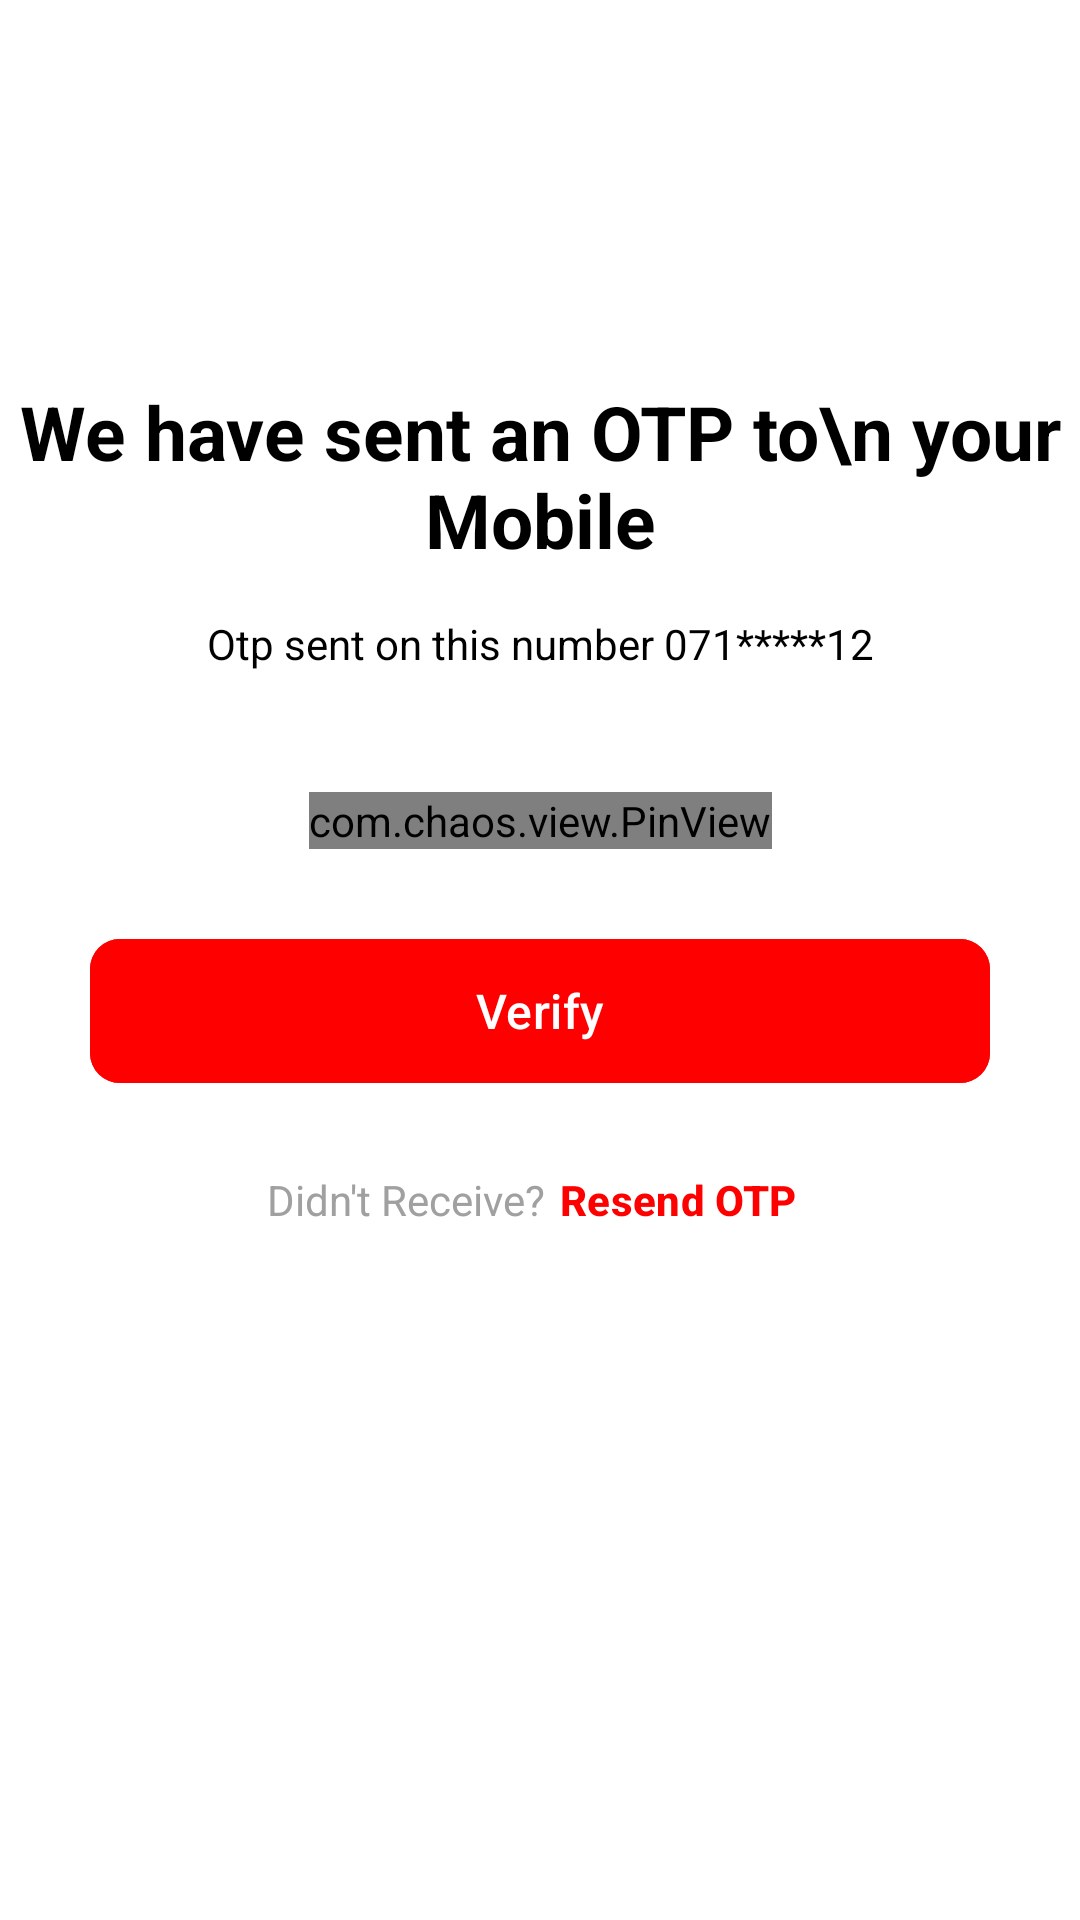

Here is an Android app screen rendered from its layout file. Give the layout XML and the strings, colors and styles it references.
<!-- AndroidManifest.xml: application theme Theme.GuhyaGyan -->
<!-- res/layout/activity_validate_otp.xml -->
<?xml version="1.0" encoding="utf-8"?>
<layout>

    <androidx.constraintlayout.widget.ConstraintLayout xmlns:android="http://schemas.android.com/apk/res/android"
        xmlns:app="http://schemas.android.com/apk/res-auto"
        xmlns:tools="http://schemas.android.com/tools"
        android:id="@+id/main"
        android:layout_width="match_parent"
        android:layout_height="match_parent"
        android:background="@color/white"
        android:fitsSystemWindows="true"
        tools:context=".activity.ValidateOtpActivity">

        <ScrollView
            android:layout_width="match_parent"
            android:layout_height="wrap_content"
            android:fillViewport="true"
            app:layout_constraintBottom_toBottomOf="parent"
            app:layout_constraintEnd_toEndOf="parent"
            app:layout_constraintStart_toStartOf="parent"
            app:layout_constraintTop_toTopOf="parent"
            app:layout_constraintVertical_bias="0.37">

            <androidx.constraintlayout.widget.ConstraintLayout
                android:layout_width="match_parent"
                android:layout_height="wrap_content"
                app:layout_constraintBottom_toBottomOf="parent"
                app:layout_constraintEnd_toEndOf="parent"
                app:layout_constraintStart_toStartOf="parent"
                app:layout_constraintTop_toTopOf="parent"
                app:layout_constraintVertical_bias="0.37">

                <TextView
                    android:id="@+id/txt1"
                    android:layout_width="wrap_content"
                    android:layout_height="wrap_content"
                    android:text="We have sent an OTP to\n your Mobile"
                    android:textAlignment="center"
                    android:textColor="@color/black"
                    android:textSize="25dp"
                    android:textStyle="bold"
                    app:layout_constraintEnd_toEndOf="parent"
                    app:layout_constraintStart_toStartOf="parent"
                    app:layout_constraintTop_toTopOf="parent" />

                <TextView
                    android:id="@+id/text_number"
                    android:layout_width="wrap_content"
                    android:layout_height="wrap_content"
                    android:layout_marginTop="15dp"
                    android:paddingHorizontal="30dp"
                    android:text="Otp sent on this number 071*****12"
                    android:textAlignment="center"
                    android:textColor="@color/black"
                    android:textSize="14sp"
                    app:layout_constraintEnd_toEndOf="parent"
                    app:layout_constraintStart_toStartOf="parent"
                    app:layout_constraintTop_toBottomOf="@id/txt1" />

                <com.chaos.view.PinView
                    android:id="@+id/firstPinView"
                    style="@style/PinWidget.PinView"
                    android:layout_width="wrap_content"
                    android:layout_height="wrap_content"
                    android:layout_marginTop="40dp"
                    android:cursorVisible="true"
                    android:hint=""
                    android:inputType="number"
                    android:itemBackground="@drawable/otp_pin_custom"
                    android:textSize="18sp"
                    android:textStyle="bold"
                    app:cursorColor="@color/black"
                    app:cursorWidth="2dp"
                    app:hideLineWhenFilled="true"
                    app:itemCount="4"
                    app:itemHeight="48dp"
                    app:itemRadius="4dp"
                    app:itemSpacing="8dp"
                    app:itemWidth="72dp"
                    app:layout_constraintEnd_toEndOf="parent"
                    app:layout_constraintStart_toStartOf="parent"
                    app:layout_constraintTop_toBottomOf="@id/text_number"
                    app:lineColor="@android:color/transparent"
                    app:lineWidth="0dp"
                    app:viewType="rectangle" />

                <com.google.android.material.button.MaterialButton
                    android:id="@+id/verifyBtn"
                    android:layout_width="match_parent"
                    android:layout_height="48dp"
                    android:layout_marginHorizontal="30dp"
                    android:layout_marginTop="30dp"
                    android:backgroundTint="@color/primary_color"
                    android:insetTop="0dp"
                    android:insetBottom="0dp"
                    android:text="Verify"
                    android:textColor="@color/white"
                    android:textSize="16sp"
                    app:cornerRadius="10dp"
                    app:layout_constraintEnd_toEndOf="parent"
                    app:layout_constraintStart_toStartOf="parent"
                    app:layout_constraintTop_toBottomOf="@id/firstPinView" />


                <LinearLayout
                    android:layout_width="match_parent"
                    android:layout_height="wrap_content"
                    android:layout_marginTop="15dp"
                    android:gravity="center"
                    android:orientation="horizontal"
                    app:layout_constraintTop_toBottomOf="@id/verifyBtn">

                    <TextView
                        android:id="@+id/tv1"
                        android:layout_width="wrap_content"
                        android:layout_height="match_parent"
                        android:gravity="center_vertical"
                        android:text="Didn't Receive?"
                        android:textColor="#A0A0A0" />

                    <com.google.android.material.button.MaterialButton
                        android:id="@+id/reSendBtn"
                        style="@style/Widget.Material3.Button.TextButton"
                        android:layout_width="wrap_content"
                        android:layout_height="wrap_content"
                        android:paddingStart="5dp"
                        android:paddingEnd="5dp"
                        android:text="Resend OTP"
                        android:textColor="@color/primary_color"
                        android:textStyle="bold"
                        app:cornerRadius="10dp" />

                </LinearLayout>

                <ProgressBar
                    android:id="@+id/progressBar"
                    android:layout_width="wrap_content"
                    android:layout_height="wrap_content"
                    android:indeterminateTint="@color/primary_color"
                    android:visibility="gone"
                    app:layout_constraintBottom_toBottomOf="parent"
                    app:layout_constraintEnd_toEndOf="parent"
                    app:layout_constraintStart_toStartOf="parent"
                    app:layout_constraintTop_toTopOf="parent" />

            </androidx.constraintlayout.widget.ConstraintLayout>

        </ScrollView>

    </androidx.constraintlayout.widget.ConstraintLayout>
</layout>
<!-- resources referenced by this layout -->
<resources>
  <color name="black">#FF000000</color>
  <color name="primary_color">#FF0000</color>
  <color name="white">#FFFFFFFF</color>
  <!-- drawable otp_pin_custom (drawable) -->
  <?xml version="1.0" encoding="utf-8"?>
  <shape xmlns:android="http://schemas.android.com/apk/res/android">
  
      <solid android:color="#D6D8D9"/>
      <corners android:radius="10dp"/>
  
  </shape>
  <style name="Theme.GuhyaGyan" parent="Base.Theme.GuhyaGyan" />
  <style name="Base.Theme.GuhyaGyan" parent="Theme.Material3.DayNight.NoActionBar">
          
           <item name="colorPrimary">@color/primary_color</item>
          <item name="android:windowLightStatusBar">true</item>
          <item name="android:statusBarColor">@color/white</item>
      </style>
</resources>
